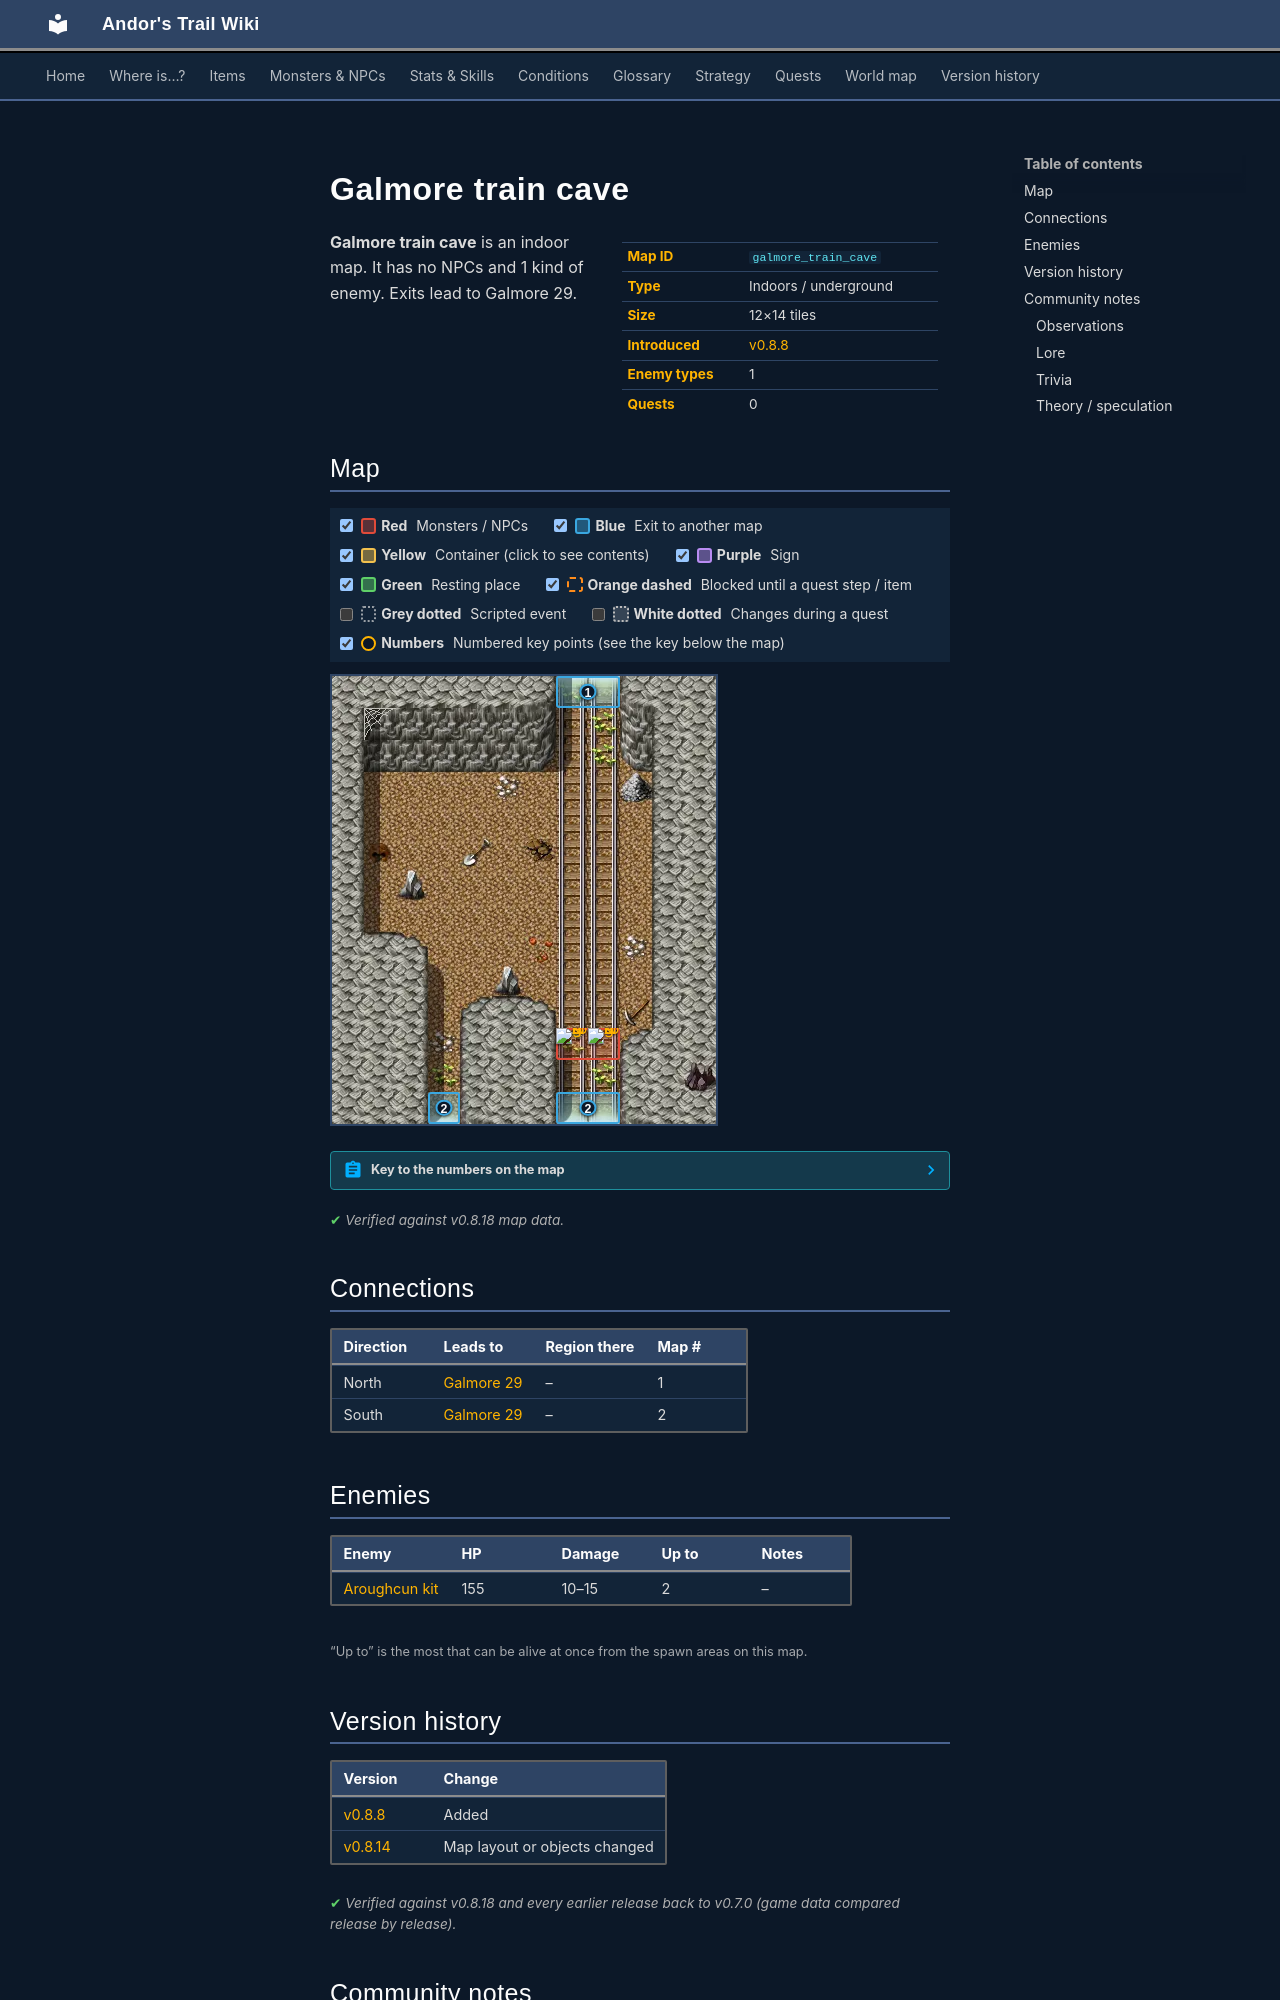

repository: asdfghjkl628/Andor-s-Trail-Wikiiii · page: maps/galmore_train_cave/index.html · generator: mkdocs

---
description: "Galmore train cave is an indoor location in Andor's Trail. Enemies: Aroughcun kit. Exits to Galmore 29."
---

# Galmore train cave

<div class="infobox" markdown>

| | |
|---|---|
| **Map ID** | `galmore_train_cave` |
| **Type** | Indoors / underground |
| **Size** | 12×14 tiles |
| **Introduced** | [v0.8.8](../versions/0.8.8.md) |
| **Enemy types** | 1 |
| **Quests** | 0 |

</div>

**Galmore train cave** is an indoor map. It has no NPCs and 1 kind of enemy. Exits lead to Galmore 29.

## Map

<div class="map-legend" markdown="0"><label class="lg"><input type="checkbox" data-t="spawn" checked><span class="sw sw-spawn"></span><b>Red</b>&nbsp;Monsters / NPCs</label><label class="lg"><input type="checkbox" data-t="mapchange" checked><span class="sw sw-mapchange"></span><b>Blue</b>&nbsp;Exit to another map</label><label class="lg"><input type="checkbox" data-t="container" checked><span class="sw sw-container"></span><b>Yellow</b>&nbsp;Container (click to see contents)</label><label class="lg"><input type="checkbox" data-t="sign" checked><span class="sw sw-sign"></span><b>Purple</b>&nbsp;Sign</label><label class="lg"><input type="checkbox" data-t="rest" checked><span class="sw sw-rest"></span><b>Green</b>&nbsp;Resting place</label><label class="lg"><input type="checkbox" data-t="key" checked><span class="sw sw-key"></span><b>Orange dashed</b>&nbsp;Blocked until a quest step / item</label><label class="lg"><input type="checkbox" data-t="script"><span class="sw sw-script"></span><b>Grey dotted</b>&nbsp;Scripted event</label><label class="lg"><input type="checkbox" data-t="replace"><span class="sw sw-replace"></span><b>White dotted</b>&nbsp;Changes during a quest</label><label class="lg"><input type="checkbox" data-t="pin" checked><span class="sw sw-pin"></span><b>Numbers</b>&nbsp;Numbered key points (see the key below the map)</label></div>

<div class="map-wrap hide-script hide-replace" markdown="0"><img src="../../assets/maps/galmore_train_cave.webp" alt="Map of Galmore train cave" width="384" height="448" loading="lazy"><a id="place-north_outside" class="mo mo-mapchange" href="../galmore_29/#place-cave_inside_south" title="Exit to Galmore 29" style="left:58.333%;top:0.000%;width:16.667%;height:7.143%"></a><a id="place-south_outside" class="mo mo-mapchange" href="../galmore_29/#place-cave_inside_north" title="Exit to Galmore 29" style="left:58.333%;top:92.857%;width:16.667%;height:7.143%"></a><a id="place-south_outside_foot" class="mo mo-mapchange" href="../galmore_29/#place-cave_outside_foot" title="Exit to Galmore 29" style="left:25.000%;top:92.857%;width:8.333%;height:7.143%"></a><span class="mo mo-spawn" title="Spawns: Aroughcun kit" style="left:58.333%;top:78.571%;width:16.667%;height:7.143%"></span><a class="mob" href="../../monsters/aroughcun_kit/" title="Aroughcun kit" style="left:66.667%;top:78.571%;width:8.333%;height:7.143%"><img src="../../assets/icons/monsters/monsters_newb_1_278.png" alt="Aroughcun kit"></a><a class="mob" href="../../monsters/aroughcun_kit/" title="Aroughcun kit" style="left:58.333%;top:78.571%;width:8.333%;height:7.143%"><img src="../../assets/icons/monsters/monsters_newb_1_278.png" alt="Aroughcun kit"></a><a class="pin pin-exit" href="#key-1" style="left:66.667%;top:3.571%" title="Exit (north): to [Galmore 29](galmore_29.md)">1</a><a class="pin pin-exit" href="#key-2" style="left:66.667%;top:96.429%" title="Exit (south): to [Galmore 29](galmore_29.md)">2</a><a class="pin pin-exit" href="#key-2" style="left:29.167%;top:96.429%" title="Exit (south): to [Galmore 29](galmore_29.md)">2</a></div>

??? abstract "Key to the numbers on the map"

    | # | What | Details |
    |---|---|---|
    | <span id="key-1"></span>1 | Exit (north) | to [Galmore 29](galmore_29.md) |
    | <span id="key-2"></span>2 | Exit (south) | to [Galmore 29](galmore_29.md) |


<p class="verified">Verified against v0.8.18 map data.</p>

## Connections

| Direction | Leads to | Region there | Map # |
|---|---|---|---|
| North | [Galmore 29](galmore_29.md) | – | 1 |
| South | [Galmore 29](galmore_29.md) | – | 2 |

## Enemies

| Enemy | HP | Damage | Up to | Notes |
|---|---|---|---|---|
| [Aroughcun kit](../monsters/aroughcun_kit.md) | 155 | 10–15 | 2 | – |

<small>“Up to” is the most that can be alive at once from the spawn areas on this map.</small>


## Version history

| Version | Change |
|---|---|
| [v0.8.8](../versions/0.8.8.md) | Added |
| [v0.8.14](../versions/0.8.14.md) | Map layout or objects changed |

<p class="verified">Verified against v0.8.18 and every earlier release back to v0.7.0 (game data compared release by release).</p>


## Community notes

<small>Written by players, not generated from game data. **Observations**: what players notice in-game · **Lore**: the in-world story · **Trivia**: real-world facts, references, development history · **Theory / speculation**: unconfirmed ideas; may just be unfinished content</small>

### Observations

*No notes yet. Contributions are welcome: [add a note](https://github.com/asdfghjkl628/Andor-s-Trail-Wikiiii/new/main/notes/maps?filename=galmore_train_cave.md&value=%23%23%20Observations%0A%0A%3C%21--%20what%20players%20notice%20in-game%20--%3E%0A%0A%23%23%20Lore%0A%0A%3C%21--%20the%20in-world%20story%20--%3E%0A%0A%23%23%20Trivia%0A%0A%3C%21--%20real-world%20facts%2C%20references%2C%20development%20history%20--%3E%0A%0A%23%23%20Theory%20/%20speculation%0A%0A%3C%21--%20unconfirmed%20ideas%3B%20may%20just%20be%20unfinished%20content%20--%3E%0A).*

### Lore

*No notes yet. Contributions are welcome: [add a note](https://github.com/asdfghjkl628/Andor-s-Trail-Wikiiii/new/main/notes/maps?filename=galmore_train_cave.md&value=%23%23%20Observations%0A%0A%3C%21--%20what%20players%20notice%20in-game%20--%3E%0A%0A%23%23%20Lore%0A%0A%3C%21--%20the%20in-world%20story%20--%3E%0A%0A%23%23%20Trivia%0A%0A%3C%21--%20real-world%20facts%2C%20references%2C%20development%20history%20--%3E%0A%0A%23%23%20Theory%20/%20speculation%0A%0A%3C%21--%20unconfirmed%20ideas%3B%20may%20just%20be%20unfinished%20content%20--%3E%0A).*
